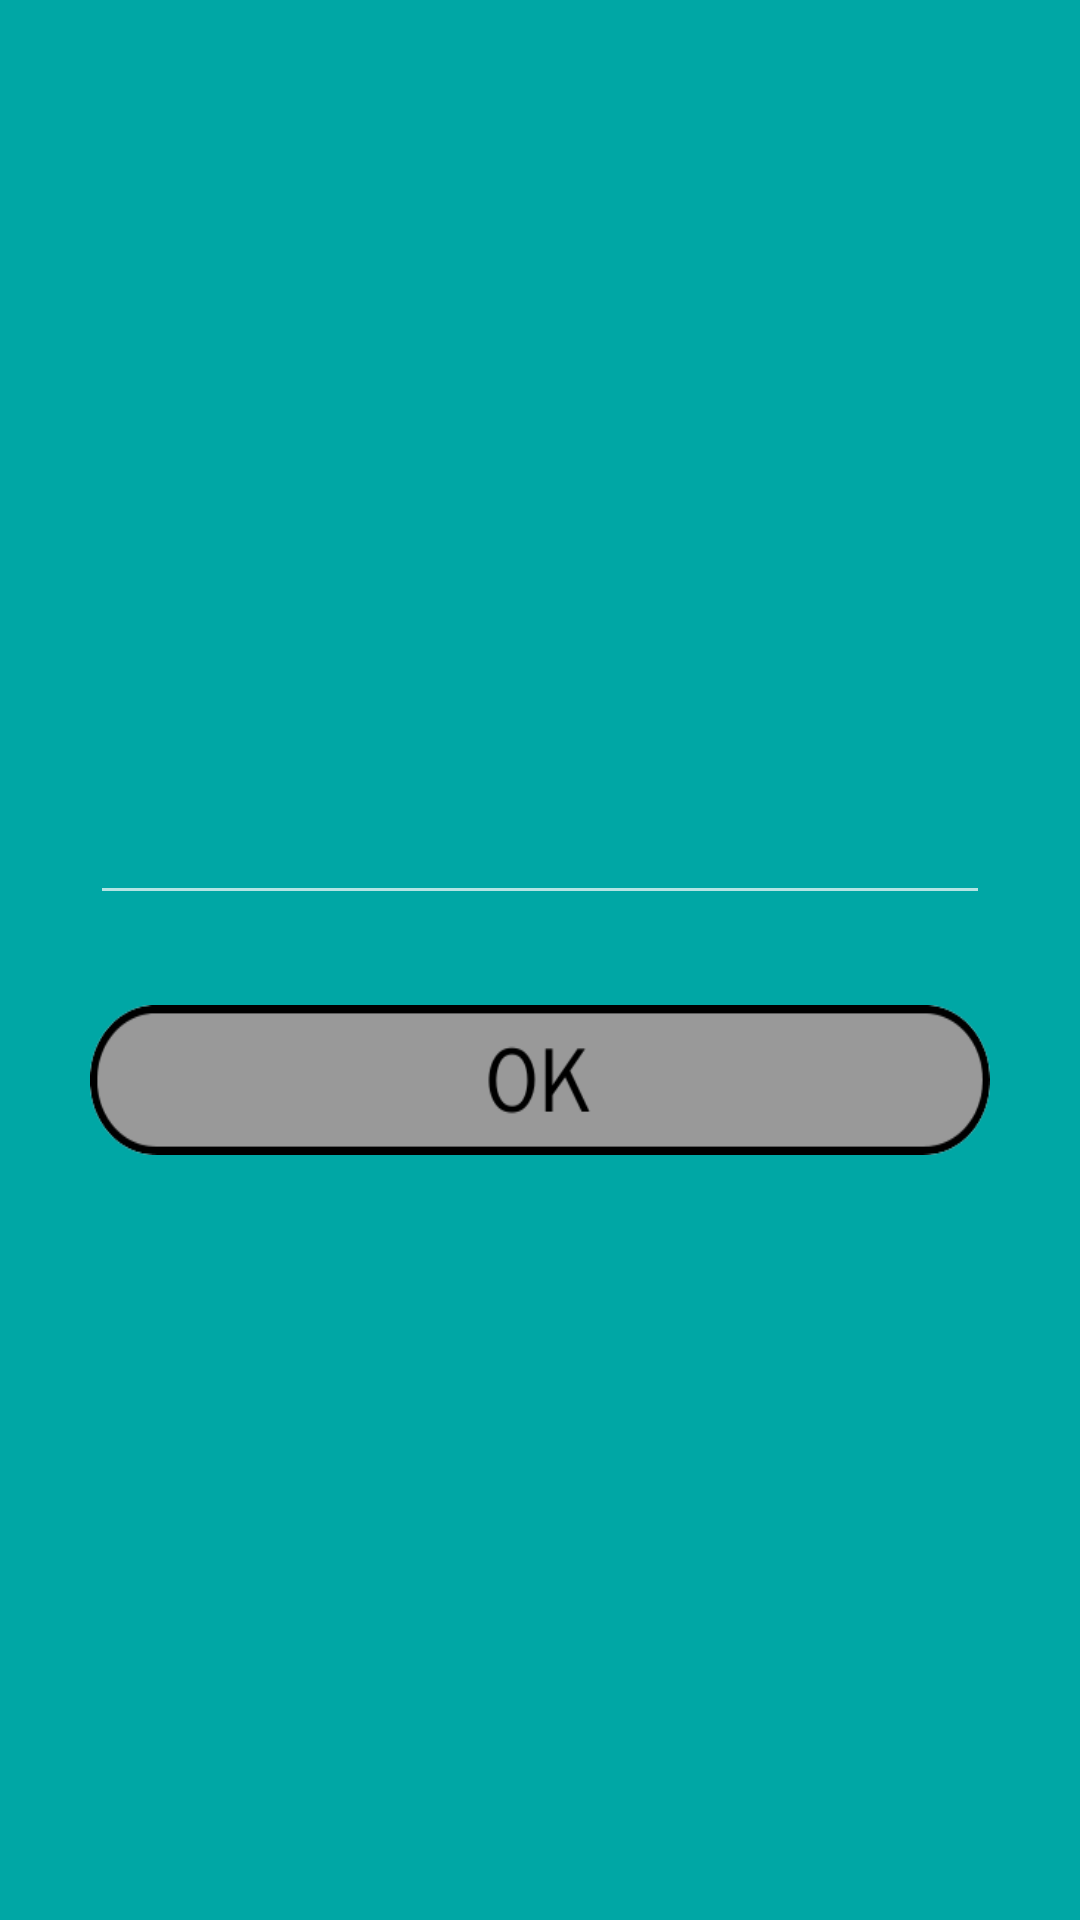

Reconstruct the res/layout file that produces this screen, plus the resources it refers to.
<!-- AndroidManifest.xml: application theme thm_LightTheme -->
<!-- res/layout/first.xml -->
<?xml version="1.0" encoding="utf-8"?>
<RelativeLayout
    xmlns:android="http://schemas.android.com/apk/res/android"
    style="@style/stl_layoutStyle">

    <Space
        style="@style/stl_space"

        android:id="@+id/v_space_FA" />

    <EditText
        style="@style/stl_bigStyle"

        android:id="@+id/et_InputField_FA"

        android:layout_above="@id/v_space_FA" />

    <Button
        style="@style/stl_bigStyle"

        android:id="@+id/btn_OK_FA"
        android:background="@drawable/button_2"

        android:layout_below="@id/v_space_FA"/>

</RelativeLayout>
<!-- resources referenced by this layout -->
<resources>
  <!-- drawable button_2 (drawable) -->
  <?xml version="1.0" encoding="utf-8"?>
  <selector xmlns:android="http://schemas.android.com/apk/res/android">
      <item android:state_pressed="true" android:drawable="@drawable/b2_pressed"/>
      <item android:drawable="@drawable/b2"/>
  </selector>
  <style name="stl_bigStyle">
          <item name="android:layout_width">match_parent</item>
          <item name="android:layout_height">@dimen/d_size_50dp</item>
  
          <item name="android:gravity">center</item>
          <item name="android:textSize">@dimen/d_textSize_25sp</item>
      </style>
  <style name="stl_layoutStyle">
          <item name="android:layout_width">match_parent</item>
          <item name="android:layout_height">match_parent</item>
  
          <item name="android:paddingLeft">@dimen/d_size_30dp</item>
          <item name="android:paddingRight">@dimen/d_size_30dp</item>
      </style>
  <style name="stl_space">
          <item name="android:layout_width">match_parent</item>
          <item name="android:layout_height">@dimen/d_size_30dp</item>
  
          <item name="android:layout_centerVertical">true</item>
          <item name="android:layout_centerHorizontal">true</item>
      </style>
  <style name="thm_LightTheme" parent="Theme.AppCompat.NoActionBar">
          <item name="android:colorBackground">@color/c_colorLight</item>
      </style>
  <!-- drawable b2_pressed: png bitmap (drawable, 6517 bytes) -->
  <!-- drawable b2: png bitmap (drawable, 6581 bytes) -->
  <dimen name="d_size_50dp">50dp</dimen>
  <dimen name="d_textSize_25sp">25sp</dimen>
  <dimen name="d_size_30dp">30dp</dimen>
  <color name="c_colorLight">#00a7a5</color>
</resources>
